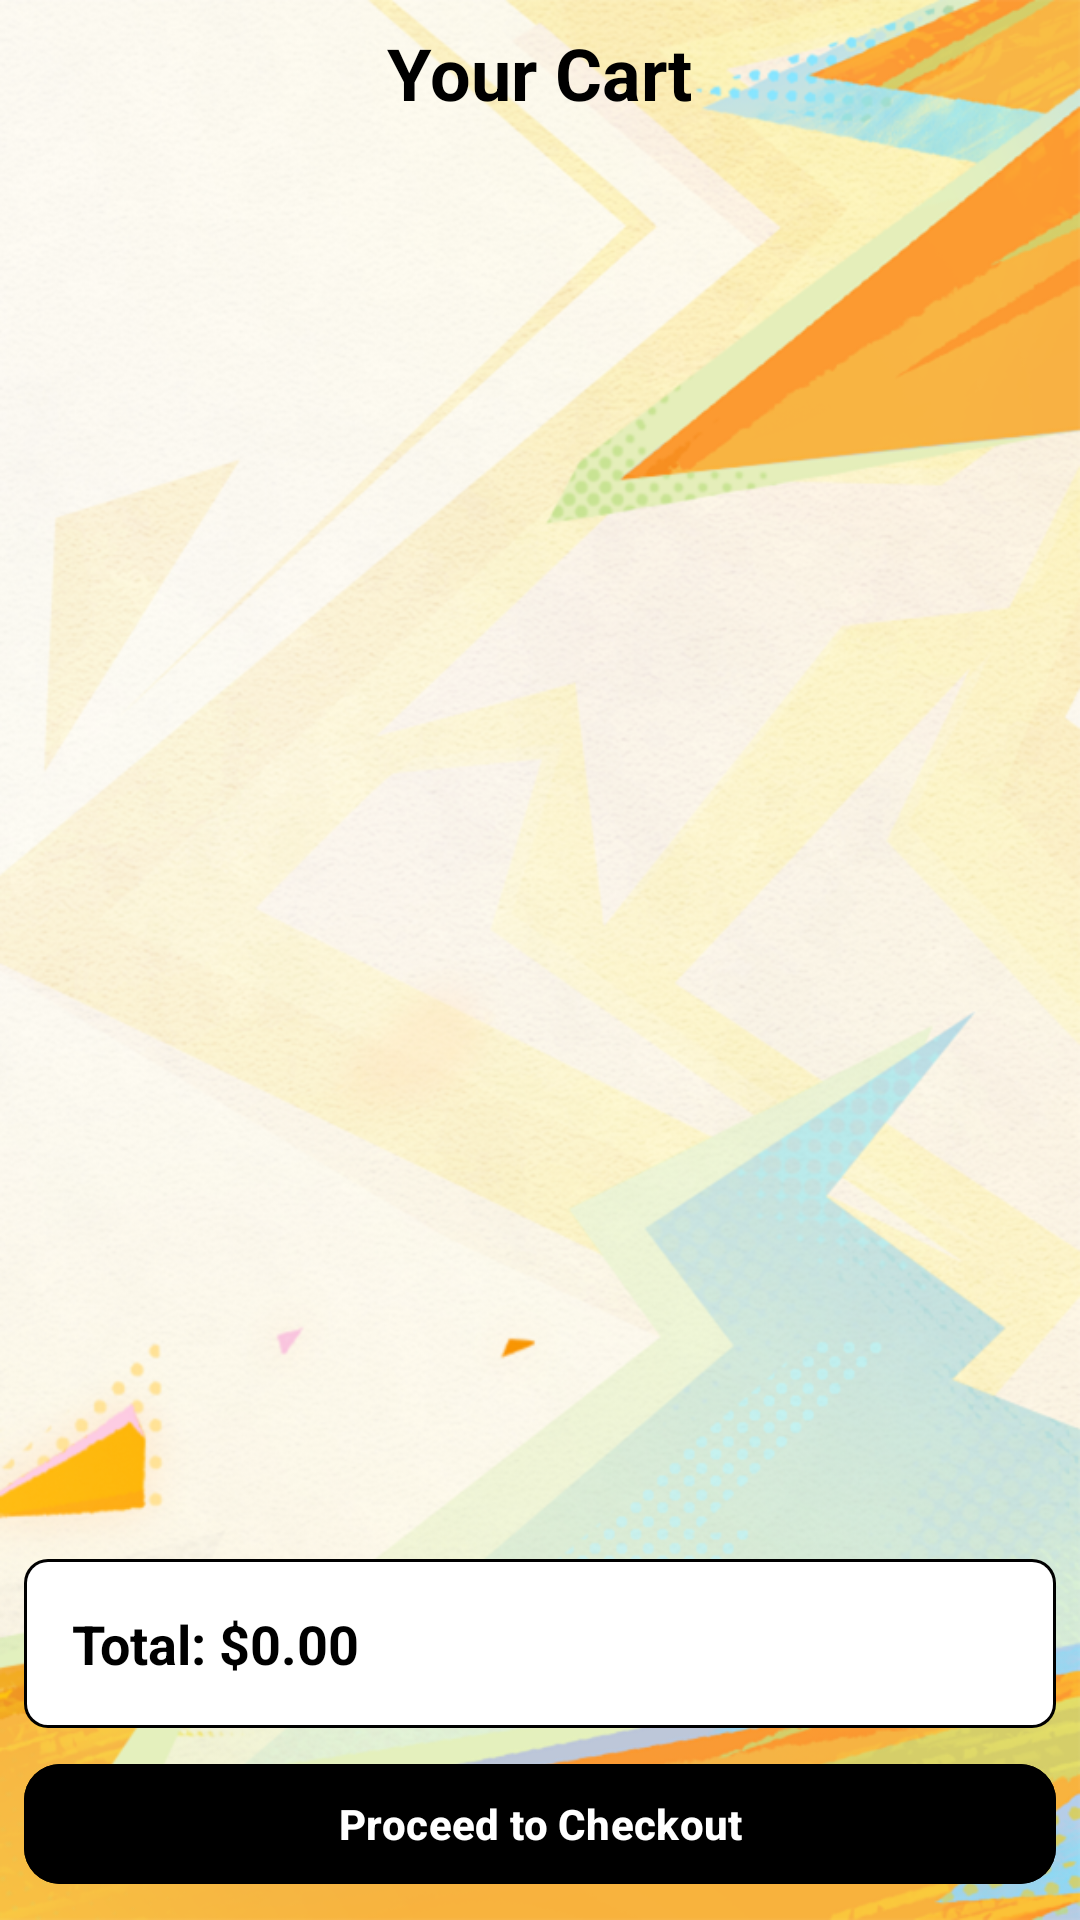

Reconstruct the res/layout file that produces this screen, plus the resources it refers to.
<!-- AndroidManifest.xml: application theme Theme.Genshin_Shop -->
<!-- res/layout/user_fragment_cart.xml -->
<?xml version="1.0" encoding="utf-8"?>
<androidx.constraintlayout.widget.ConstraintLayout
    xmlns:android="http://schemas.android.com/apk/res/android"
    xmlns:app="http://schemas.android.com/apk/res-auto"
    android:layout_width="match_parent"
    android:layout_height="match_parent"
    android:background="@drawable/wallpaper_home_12"
    android:padding="8dp">

    
    <TextView
        android:id="@+id/cartTitleTextView"
        android:layout_width="wrap_content"
        android:layout_height="wrap_content"
        android:text="Your Cart"
        android:textSize="24sp"
        android:textStyle="bold"
        android:textColor="@color/black"
        app:layout_constraintTop_toTopOf="parent"
        app:layout_constraintStart_toStartOf="parent"
        app:layout_constraintEnd_toEndOf="parent" />

    
    <androidx.recyclerview.widget.RecyclerView
        android:id="@+id/cartRecyclerView"
        android:layout_width="0dp"
        android:layout_height="0dp"
        android:padding="2dp"
        app:layout_constraintTop_toBottomOf="@id/cartTitleTextView"
        app:layout_constraintStart_toStartOf="parent"
        app:layout_constraintEnd_toEndOf="parent"
        app:layout_constraintBottom_toTopOf="@id/cartSummaryContainer" />

    
    <LinearLayout
        android:id="@+id/cartSummaryContainer"
        android:layout_width="0dp"
        android:layout_height="wrap_content"
        android:orientation="vertical"
        android:padding="16dp"
        android:background="@drawable/rating_background"
        app:layout_constraintStart_toStartOf="parent"
        app:layout_constraintEnd_toEndOf="parent"
        app:layout_constraintBottom_toTopOf="@id/checkoutButton"
        android:layout_marginBottom="8dp">

        
        <TextView
            android:id="@+id/totalAmountTextView"
            android:layout_width="match_parent"
            android:layout_height="wrap_content"
            android:text="Total: $0.00"
            android:textSize="18sp"
            android:textStyle="bold"
            android:textColor="@color/black" />
    </LinearLayout>

    
    <com.google.android.material.button.MaterialButton
        android:id="@+id/checkoutButton"
        android:layout_width="match_parent"
        android:layout_height="wrap_content"
        android:text="Proceed to Checkout"
        android:textStyle="bold"
        android:textSize="14sp"
        android:textColor="@android:color/white"
        android:backgroundTint="@color/black"
        app:cornerRadius="12dp"
        app:layout_constraintBottom_toBottomOf="parent"
        app:layout_constraintStart_toStartOf="parent"
        app:layout_constraintEnd_toEndOf="parent" />
</androidx.constraintlayout.widget.ConstraintLayout>
<!-- resources referenced by this layout -->
<resources>
  <color name="black">#000000</color>
  <!-- drawable rating_background (drawable) -->
  <?xml version="1.0" encoding="utf-8"?>
  <layer-list xmlns:android="http://schemas.android.com/apk/res/android">
      
      <item>
          <shape android:shape="rectangle">
              <solid android:color="@color/black" />
              <corners android:radius="8dp" />
          </shape>
      </item>
  
      
      <item
          android:top="1dp"
          android:bottom="1dp"
          android:left="1dp"
          android:right="1dp">
          <shape android:shape="rectangle">
              <solid android:color="@color/white" />
              <corners android:radius="7dp" />
          </shape>
      </item>
  </layer-list>
  <!-- drawable wallpaper_home_12: png bitmap (drawable, 683681 bytes) -->
  <style name="Theme.Genshin_Shop" parent="Base.Theme.Genshin_Shop" />
  <color name="white">#FFFFFF</color>
  <style name="Base.Theme.Genshin_Shop" parent="Theme.Material3.DayNight.NoActionBar">
          
          
      </style>
</resources>
